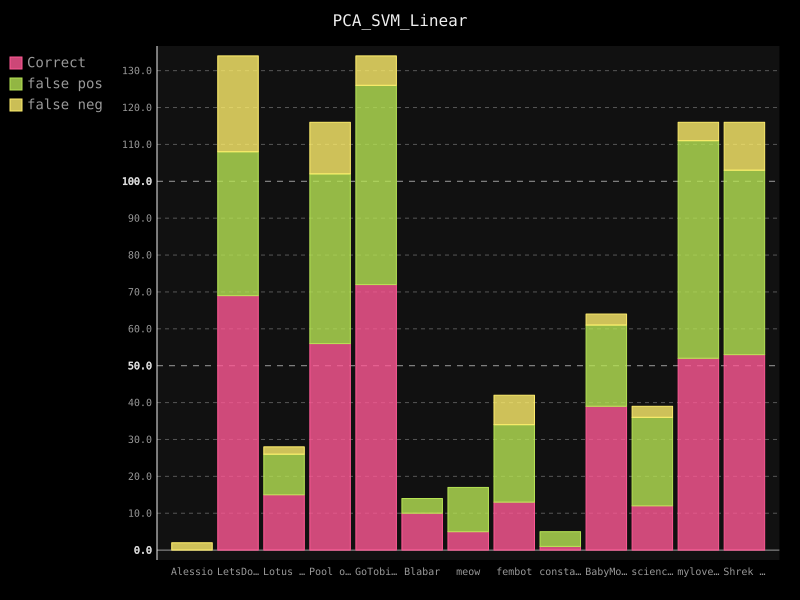

The table this chart was drawn from, first rows:
username; guessed_correct; false-positive; false-negative
Alessio; 0; 0; 2
LetsDoThis; 69; 39; 26
Lotus Flower; 15; 11; 2
Pool of Poo; 56; 46; 14
GoTobias; 72; 54; 8
Blabar; 10; 4; 0
meow; 5; 12; 0
fembot; 13; 21; 8
constance; 1; 4; 0
BabyMonkey; 39; 22; 3
science1; 12; 24; 3
mylovelyml; 52; 59; 5
Shrek is Life; 53; 50; 13
